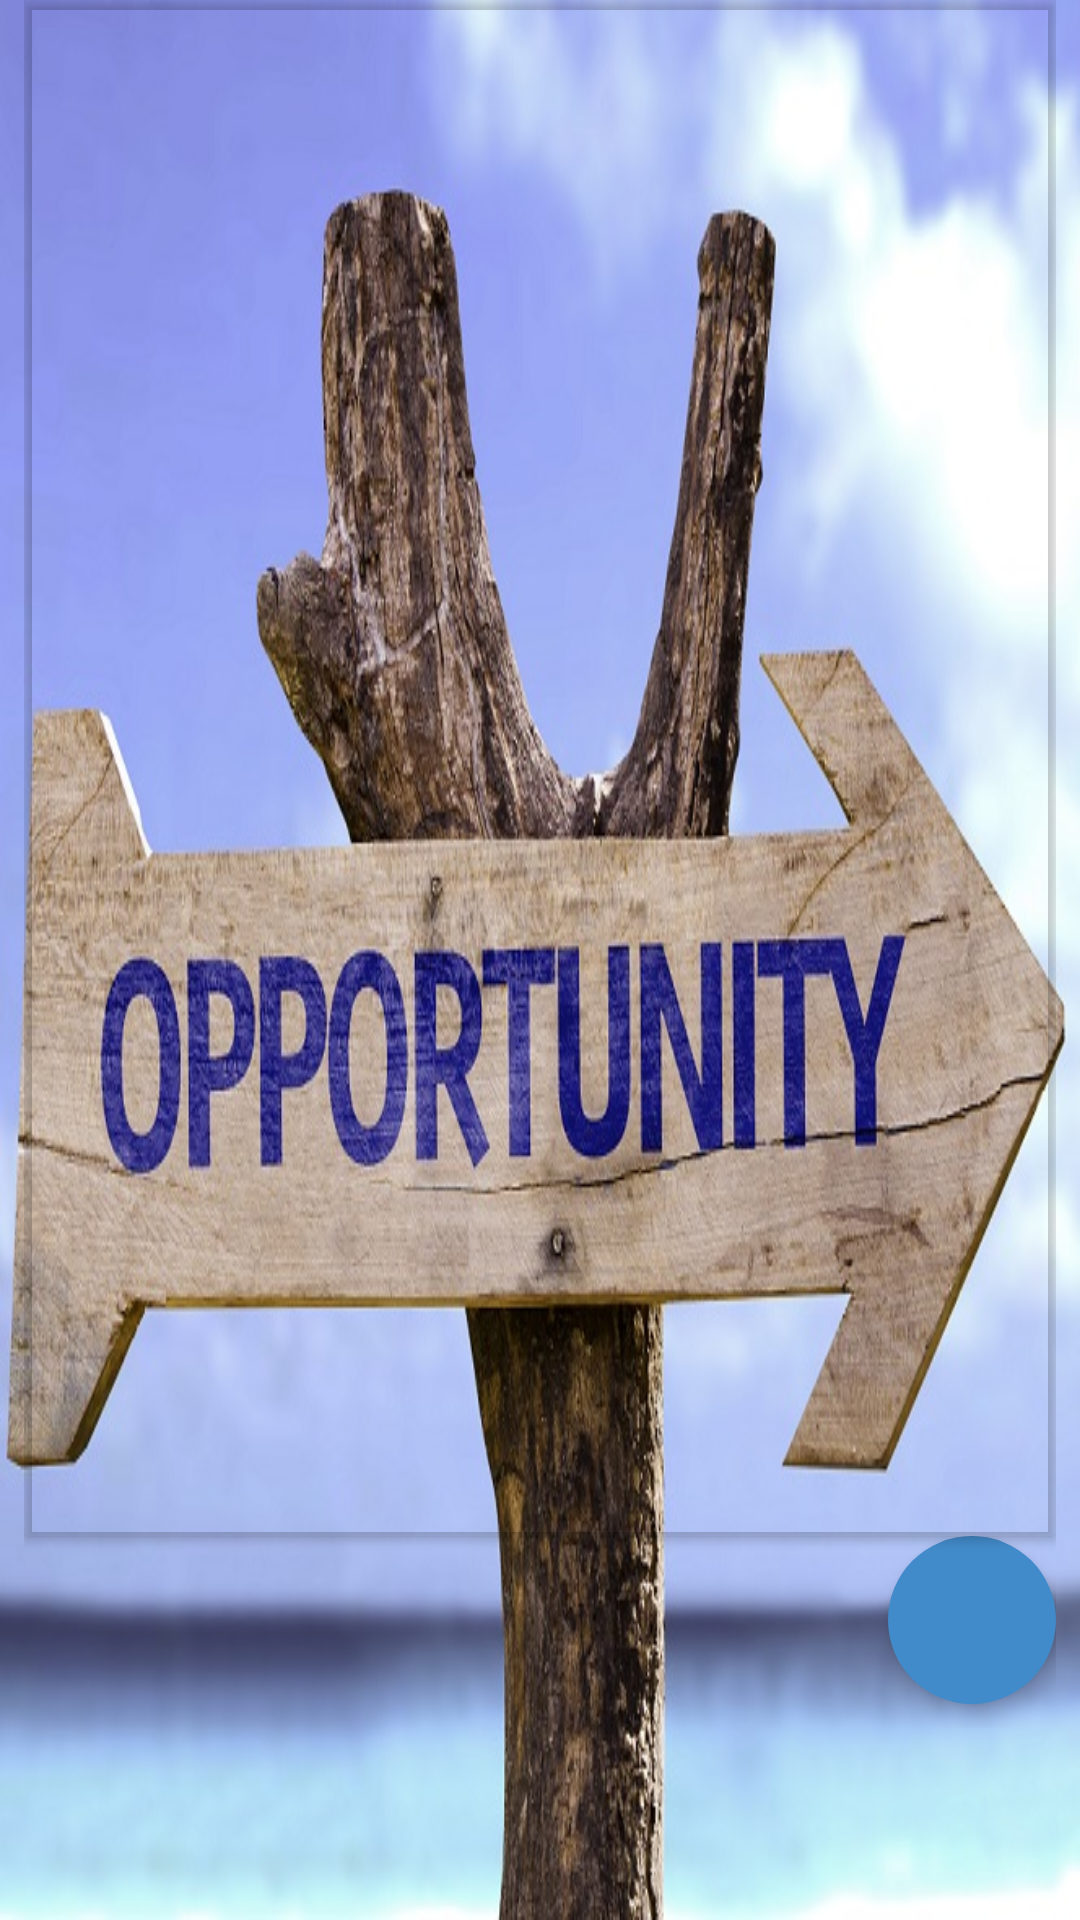

The Android layout XML behind this screen, and the referenced resources:
<!-- AndroidManifest.xml: application theme MyMaterialTheme -->
<!-- res/layout/activity_new_log_in.xml -->
<RelativeLayout xmlns:android="http://schemas.android.com/apk/res/android"
    android:layout_width="match_parent"
    android:background="@drawable/opportunity"
    android:layout_height="match_parent"
    android:paddingTop="@dimen/activity_vertical_margin">

    <LinearLayout
        android:layout_width="match_parent"
        android:layout_height="match_parent"
        android:paddingBottom="@dimen/activity_vertical_margin"
        android:paddingLeft="8dp"
        android:orientation="vertical"
        android:weightSum="5"
        android:paddingRight="8dp"
        android:paddingTop="@dimen/activity_vertical_margin">

        <android.support.v7.widget.CardView xmlns:cardview="http://schemas.android.com/apk/res-auto"
            android:layout_width="match_parent"
            android:layout_height="0dp"
            android:layout_weight="4"
            android:id="@+id/cv"
            android:layout_marginTop="0dp"
            cardview:cardBackgroundColor="@android:color/transparent"

            >

            <RelativeLayout
                android:layout_width="match_parent"
                android:layout_height="match_parent">

                <FrameLayout
                    android:id="@+id/frameLayout"
                    android:layout_width="match_parent"
                    android:layout_height="match_parent">

                    <ImageView
                        android:id="@+id/imageView"
                        android:layout_width="match_parent"
                        android:layout_height="match_parent"
                        android:adjustViewBounds="true"
                        android:contentDescription="image"
                        android:scaleType="fitXY"
                        android:src="@drawable/jobopenings"/>

                    <LinearLayout
                        android:id="@+id/linearView"
                        android:layout_width="match_parent"
                        android:layout_height="0dp"
                        android:gravity="center_vertical"
                        android:orientation="vertical"
                        android:visibility="gone">

                        <LinearLayout
                            android:id="@+id/layoutButtons"
                            android:layout_width="match_parent"
                            android:layout_height="match_parent"
                            android:weightSum="3"
                            android:background="@drawable/revolutionniitlogo"
                            android:layout_gravity="center_horizontal"
                            android:orientation="vertical"
                            android:visibility="gone">

                            <View
                                android:layout_width="match_parent"
                                android:layout_height="0dp"
                                android:layout_weight="0.5"/>
                            <LinearLayout
                                android:layout_width="match_parent"
                                android:layout_height="0dp"
                                android:orientation="vertical"
                                android:layout_weight="2">


                                <EditText
                                    android:id="@+id/etName"
                                    android:layout_width="fill_parent"
                                    android:layout_height="50dp"
                                    android:layout_marginTop="40dp"
                                    android:background="@drawable/edittext_style"
                                    android:padding="10dp"
                                    android:hint="Username"
                                    android:textColor="@color/colorPrimary"
                                    android:layout_marginRight="20dp"
                                    android:layout_marginLeft="20dp"
                                    android:textColorHint="#bbbbbb"
                                    android:singleLine="true" />


                                <EditText
                                    android:id="@+id/etPassword"
                                    android:password="true"
                                    android:layout_width="fill_parent"
                                    android:layout_height="50dp"
                                    android:layout_marginTop="40dp"
                                    android:background="@drawable/edittext_style"
                                    android:textColor="@color/colorPrimary"
                                    android:padding="10dp"
                                    android:hint="Password"
                                    android:layout_marginRight="20dp"
                                    android:layout_marginLeft="20dp"
                                    android:textColorHint="#bbbbbb"
                                    android:singleLine="true" />

                                <Button
                                    android:layout_width="fill_parent"
                                    android:layout_marginRight="20dp"
                                    android:layout_marginLeft="20dp"
                                    android:layout_marginTop="40dp"
                                    android:onClick="onClickLogin"
                                    android:layout_height="50dp"
                                    android:text="SIGN IN"
                                    android:background="@drawable/buttonstyle"
                                    android:textColor="#FFFFFF"
                                    android:id="@+id/signIn"/>



                                <TextView
                                    android:layout_width="match_parent"
                                    android:layout_height="50dp"
                                    android:layout_marginRight="20dp"
                                    android:layout_marginLeft="20dp"
                                    android:textColor="@color/colorPrimary"
                                    android:gravity="center"
                                    android:text="Forgot Password?"/>

                                
                                
                                
                                
                                

                                
                                
                                
                                
                                
                                
                                
                                
                                
                                


                                
                                
                                
                                
                                

                                
                                
                                
                                
                                

                                
                                
                                
                                
                                

                            </LinearLayout>


                        </LinearLayout>

                    </LinearLayout>

                </FrameLayout>

                
                
                
                
                
                
                
                
                
                
                
                
                
                
                

                
                
                
                
                
                
                
                
                
                
                
                
                


            </RelativeLayout>



        </android.support.v7.widget.CardView>
        <RelativeLayout
            android:layout_width="match_parent"
            android:layout_height="0dp"
            android:layout_weight="0.5">

            <ImageButton
                android:id="@+id/launchTwitterAnimation"

                android:layout_width="56dp"
                android:layout_height="56dp"
                android:layout_alignParentEnd="true"
                android:layout_alignParentRight="true"
                android:layout_marginEnd="@dimen/activity_vertical_margin"
                android:layout_marginRight="@dimen/activity_vertical_margin"
                android:adjustViewBounds="true"
                android:background="@drawable/rounded_button"
                android:elevation="4dp"
                android:onClick="launchLogin"
                android:src="@mipmap/login"
                android:layout_gravity="right" />

        </RelativeLayout>
        <RelativeLayout
            android:layout_width="match_parent"
            android:layout_height="0dp"
            android:paddingLeft="4dp"
            android:paddingRight="4dp"
            android:layout_weight="1">
        </RelativeLayout>
    </LinearLayout>

</RelativeLayout>
<!-- resources referenced by this layout -->
<resources>
  <color name="colorPrimary">#13428A</color>
  <dimen name="activity_vertical_margin">0dp</dimen>
  <!-- drawable buttonstyle (drawable) -->
  <?xml version="1.0" encoding="utf-8" ?>
  <shape xmlns:android="http://schemas.android.com/apk/res/android"
      android:thickness="0dp"
      android:shape="rectangle">
      <stroke android:width="3dp"
          android:color="@color/colorPrimary"/>
      <corners android:radius="0dp" />
      <gradient
          android:startColor="@color/bg_main"
          android:endColor="@color/bg_main"
          android:type="linear"
          android:angle="270"/>
  </shape>
  <!-- drawable edittext_style (drawable) -->
  <?xml version="1.0" encoding="utf-8" ?>
  <shape xmlns:android="http://schemas.android.com/apk/res/android"
      android:thickness="0dp"
      android:shape="rectangle">
      <stroke android:width="3dp"
          android:color="@color/colorPrimary"/>
      <corners android:radius="0dp" />
      <gradient
          android:startColor="@android:color/transparent"
          android:endColor="@android:color/transparent"
          android:type="linear"
          android:angle="270"/>
  </shape>
  <!-- drawable opportunity: jpg bitmap (drawable, 133311 bytes) -->
  <!-- drawable password: png bitmap (drawable, 966 bytes) -->
  <!-- drawable revolutionniitlogo: jpg bitmap (drawable, 25012 bytes) -->
  <!-- drawable rounded_button (drawable) -->
  <?xml version="1.0" encoding="utf-8"?>
  <shape
      xmlns:android="http://schemas.android.com/apk/res/android"
      android:shape="oval">
  
      <solid android:color="@color/bg_main" />
  
  </shape>
  <style name="MyMaterialTheme" parent="MyMaterialTheme.Base">
  
      </style>
  <color name="bg_main">#428bca</color>
  <style name="MyMaterialTheme.Base" parent="Theme.AppCompat.Light.DarkActionBar">
          <item name="windowNoTitle">true</item>
          <item name="windowActionBar">false</item>
          <item name="colorPrimary">#3F51B5</item>
          
          <item name="colorPrimaryDark">#303F9F</item>
          
          <item name="colorAccent">#FF4081</item>
  
      </style>
</resources>
